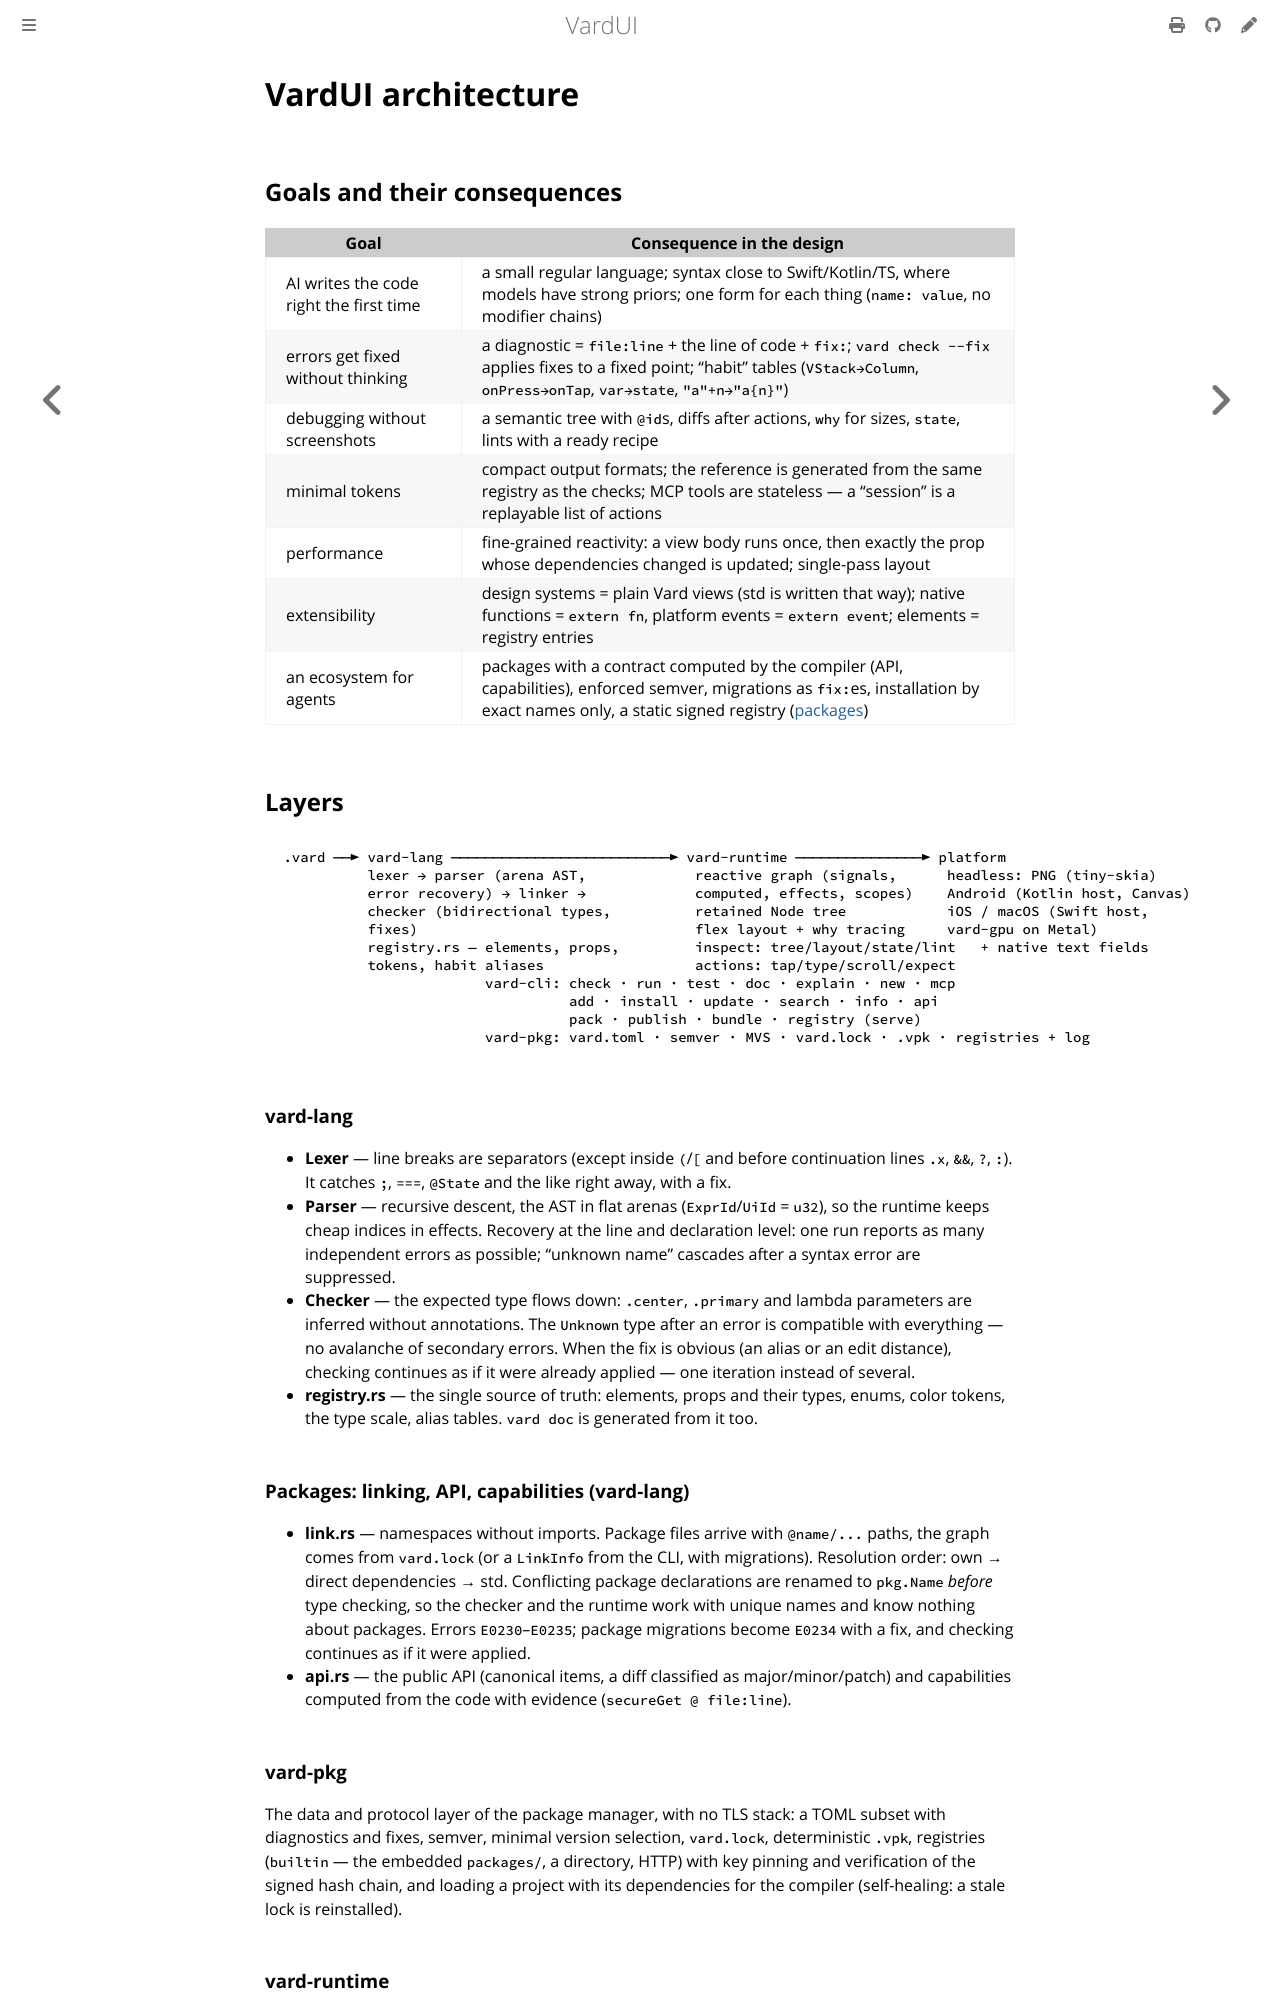

repository: vardemin/vardui · page: architecture.html · generator: mdbook

# VardUI architecture

## Goals and their consequences

| Goal | Consequence in the design |
|---|---|
| AI writes the code right the first time | a small regular language; syntax close to Swift/Kotlin/TS, where models have strong priors; one form for each thing (`name: value`, no modifier chains) |
| errors get fixed without thinking | a diagnostic = `file:line` + the line of code + `fix:`; `vard check --fix` applies fixes to a fixed point; "habit" tables (`VStack→Column`, `onPress→onTap`, `var→state`, `"a"+n→"a{n}"`) |
| debugging without screenshots | a semantic tree with `@id`s, diffs after actions, `why` for sizes, `state`, lints with a ready recipe |
| minimal tokens | compact output formats; the reference is generated from the same registry as the checks; MCP tools are stateless — a "session" is a replayable list of actions |
| performance | fine-grained reactivity: a view body runs once, then exactly the prop whose dependencies changed is updated; single-pass layout |
| extensibility | design systems = plain Vard views (std is written that way); native functions = `extern fn`, platform events = `extern event`; elements = registry entries |
| an ecosystem for agents | packages with a contract computed by the compiler (API, capabilities), enforced semver, migrations as `fix:`es, installation by exact names only, a static signed registry ([packages](packages/)) |

## Layers

```
 .vard ──► vard-lang ──────────────────────────► vard-runtime ───────────────► platform
           lexer → parser (arena AST,             reactive graph (signals,      headless: PNG (tiny-skia)
           error recovery) → linker →             computed, effects, scopes)    Android (Kotlin host, Canvas)
           checker (bidirectional types,          retained Node tree            iOS / macOS (Swift host,
           fixes)                                 flex layout + why tracing     vard-gpu on Metal)
           registry.rs — elements, props,         inspect: tree/layout/state/lint   + native text fields
           tokens, habit aliases                  actions: tap/type/scroll/expect
                         vard-cli: check · run · test · doc · explain · new · mcp
                                   add · install · update · search · info · api
                                   pack · publish · bundle · registry (serve)
                         vard-pkg: vard.toml · semver · MVS · vard.lock · .vpk · registries + log
```

### vard-lang
- **Lexer** — line breaks are separators (except inside `(`/`[` and before continuation
  lines `.x`, `&&`, `?`, `:`). It catches `;`, `===`, `@State` and the like right away, with
  a fix.
- **Parser** — recursive descent, the AST in flat arenas (`ExprId`/`UiId` = `u32`), so the
  runtime keeps cheap indices in effects. Recovery at the line and declaration level: one
  run reports as many independent errors as possible; "unknown name" cascades after a
  syntax error are suppressed.
- **Checker** — the expected type flows down: `.center`, `.primary` and lambda parameters
  are inferred without annotations. The `Unknown` type after an error is compatible with
  everything — no avalanche of secondary errors. When the fix is obvious (an alias or an
  edit distance), checking continues as if it were already applied — one iteration instead
  of several.
- **registry.rs** — the single source of truth: elements, props and their types, enums,
  color tokens, the type scale, alias tables. `vard doc` is generated from it too.

### Packages: linking, API, capabilities (vard-lang)
- **link.rs** — namespaces without imports. Package files arrive with `@name/...` paths,
  the graph comes from `vard.lock` (or a `LinkInfo` from the CLI, with migrations).
  Resolution order: own → direct dependencies → std. Conflicting package declarations are
  renamed to `pkg.Name` *before* type checking, so the checker and the runtime work with
  unique names and know nothing about packages. Errors `E0230`–`E0235`; package migrations
  become `E0234` with a fix, and checking continues as if it were applied.
- **api.rs** — the public API (canonical items, a diff classified as major/minor/patch) and
  capabilities computed from the code with evidence (`secureGet @ file:line`).

### vard-pkg
The data and protocol layer of the package manager, with no TLS stack: a TOML subset with
diagnostics and fixes, semver, minimal version selection, `vard.lock`, deterministic `.vpk`,
registries (`builtin` — the embedded `packages/`, a directory, HTTP) with key pinning and
verification of the signed hash chain, and loading a project with its dependencies for the
compiler (self-healing: a stale lock is reinstalled).
